Run: headless pygame with SDL's dummy video driver; simulated clock (each Clock.tick advances the game by its frame time, no real sleeping); random seed 0; keys injected as events and as key.get_pressed() state; no mouse input.
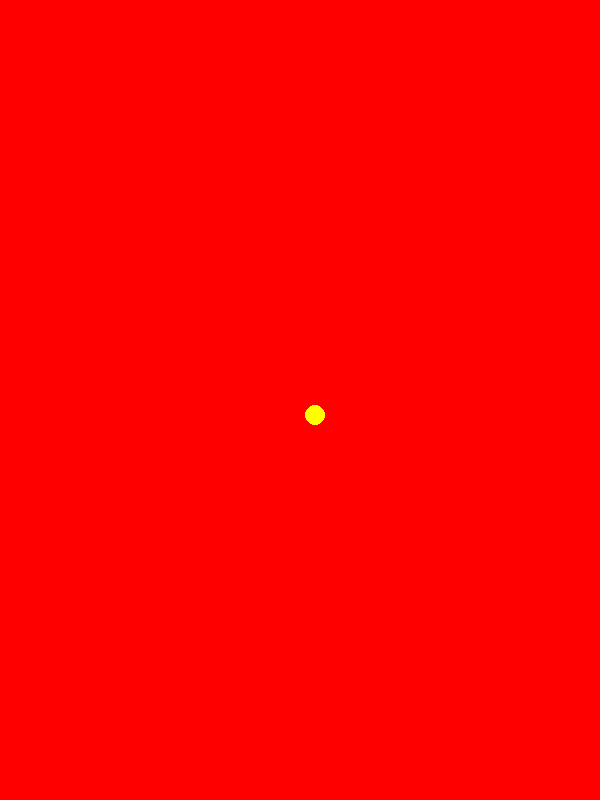
Frame 1 of 4 · flips 1–60 · no input
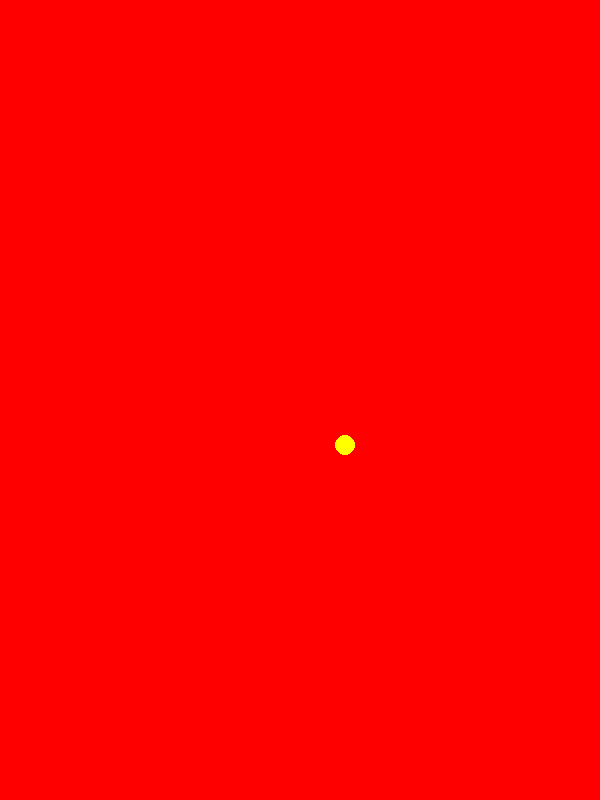
Frame 2 of 4 · flips 61–180 · tapped SPACE, RETURN · held RIGHT (→), D
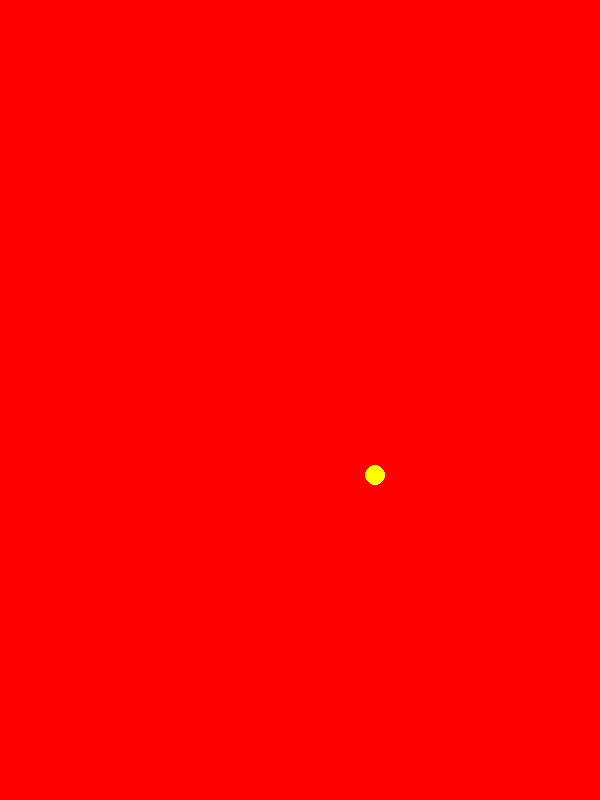
Frame 3 of 4 · flips 181–300 · held DOWN (↓), S
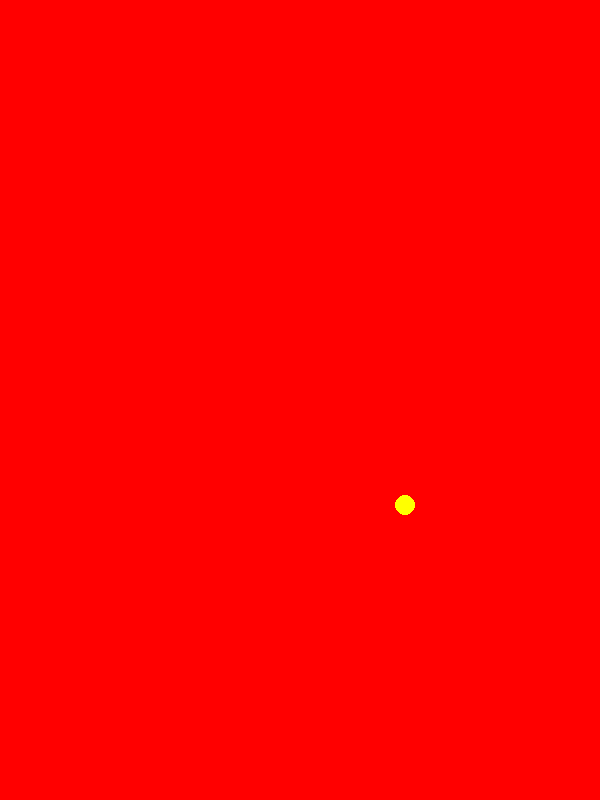
Frame 4 of 4 · flips 301–420 · held LEFT (←), A, UP (↑), W

The pygame program that drew these frames:

from re import A
import pygame as pg

pg.init()

mainscreen = pg.display.set_mode((600,800))

game_over = False
x = 300
y = 400
xinc = 0.25
yinc = 0.25
ball = pg.draw.circle(mainscreen, (255,255,0), (x,y), 10)
while not game_over:
    #procesar eventos
    events = pg.event.get()
    for event in events:
        if event.type == pg.QUIT:
            game_over = True
        
    
    #modificar objetos
    if ball.center[0] > 595 or ball.center[0] < 5:
        xinc *= -1
    if ball.center[1] > 795 or ball.center[1] < 5: 
        yinc *= -1
    x += xinc
    y += yinc
    #refrescar pantalla
    mainscreen.fill((255,0,0))
    ball = pg.draw.circle(mainscreen, (255,255,0), (x,y), 10)
    pg.display.flip()
    

pg.quit()

 
 

         
